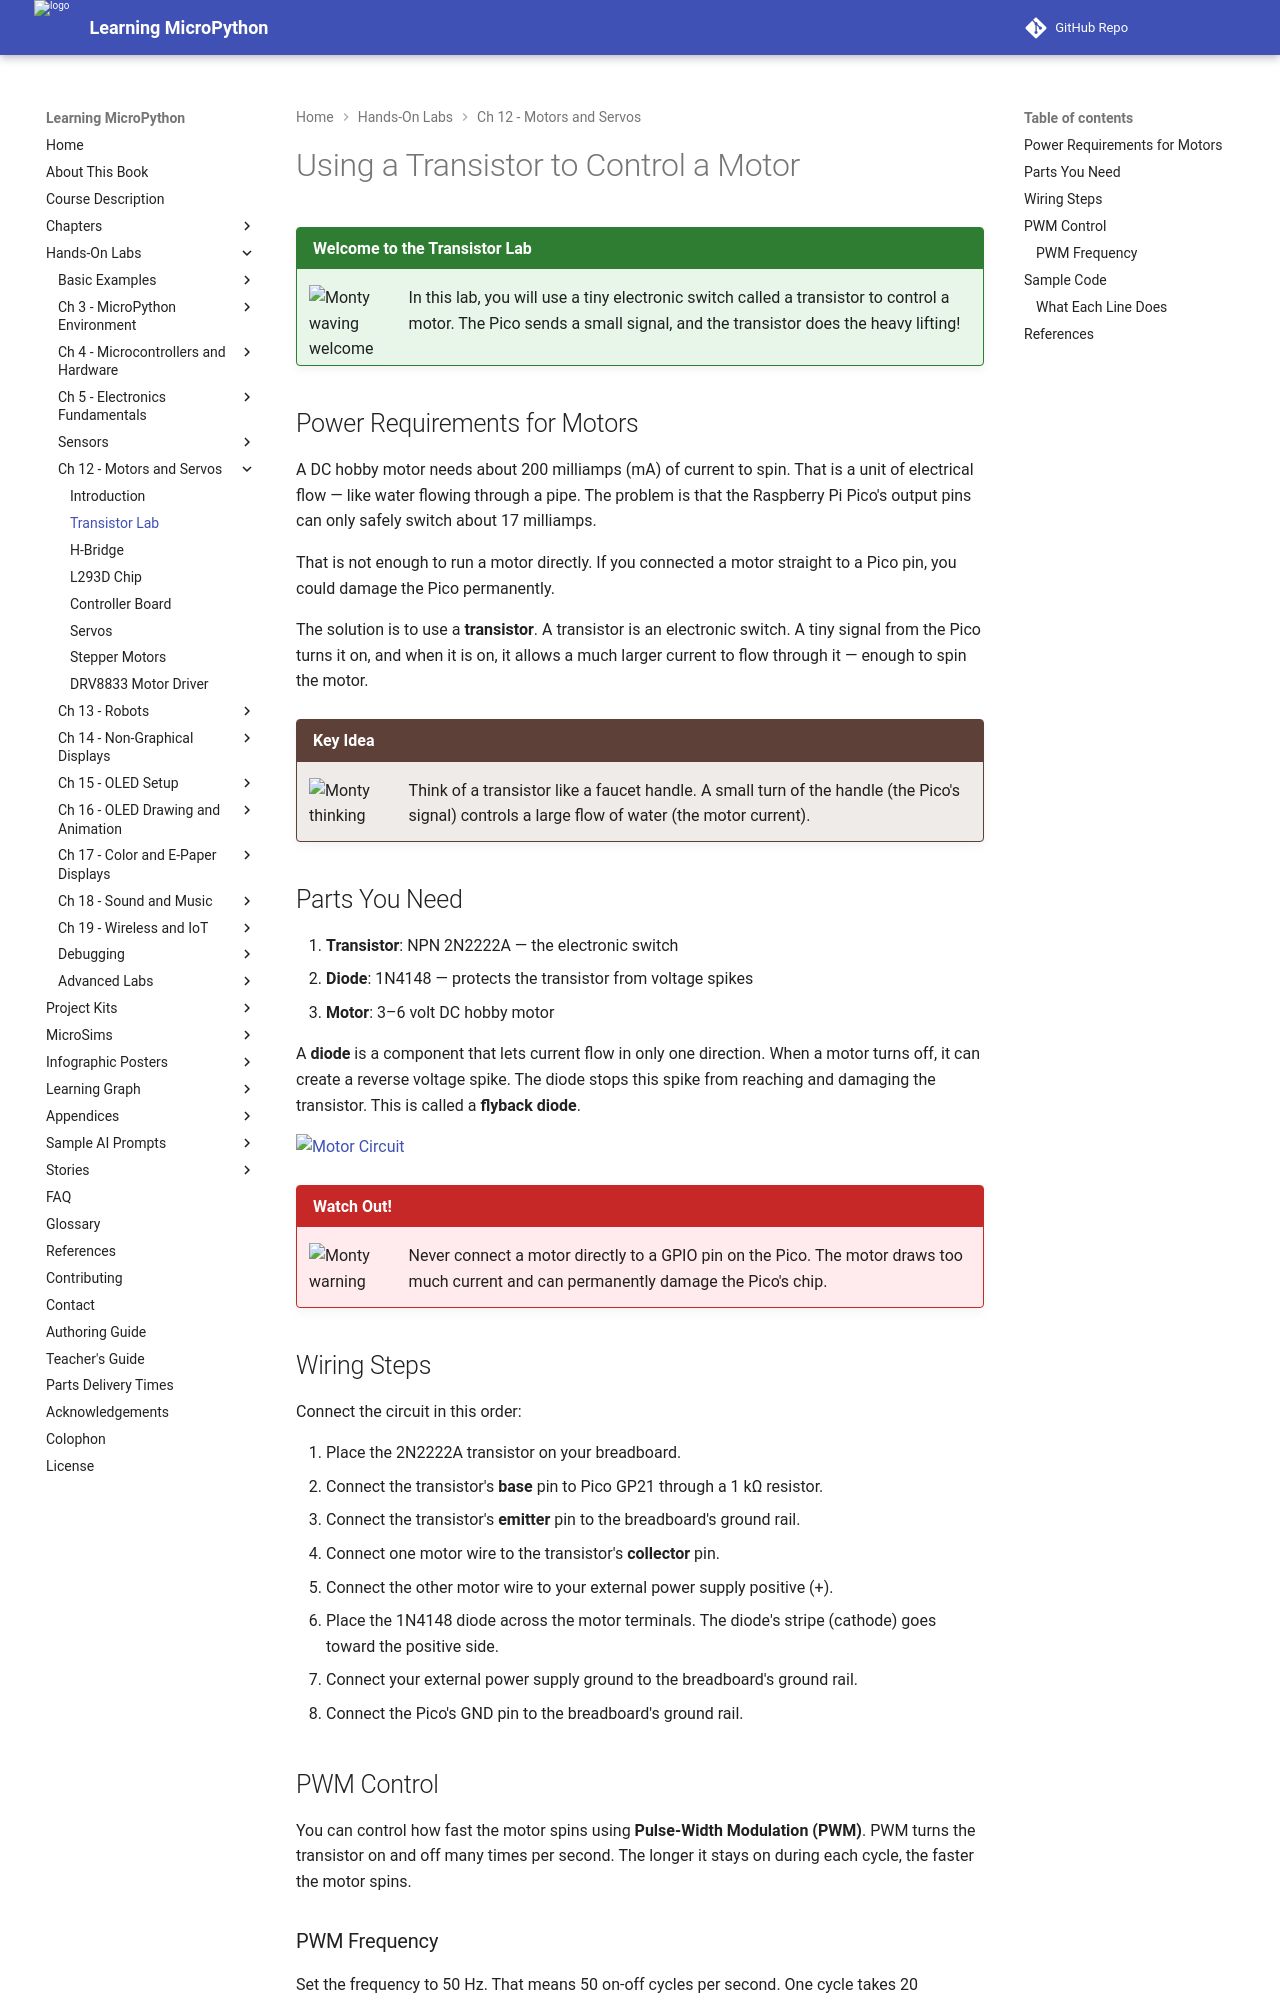

repository: dmccreary/learning-micropython · page: hands-on-labs/12-motors-servos-steppers/02-transistor/index.html · generator: mkdocs

# Using a Transistor to Control a Motor

!!! mascot-welcome "Welcome to the Transistor Lab"
    ![Monty waving welcome](../../img/mascot/welcome.png){ class="mascot-admonition-img" }
    In this lab, you will use a tiny electronic switch called a transistor to control a motor. The Pico sends a small signal, and the transistor does the heavy lifting!

## Power Requirements for Motors

A DC hobby motor needs about 200 milliamps (mA) of current to spin. That is a unit of electrical flow — like water flowing through a pipe. The problem is that the Raspberry Pi Pico's output pins can only safely switch about 17 milliamps.

That is not enough to run a motor directly. If you connected a motor straight to a Pico pin, you could damage the Pico permanently.

The solution is to use a **transistor**. A transistor is an electronic switch. A tiny signal from the Pico turns it on, and when it is on, it allows a much larger current to flow through it — enough to spin the motor.

!!! mascot-thinking "Key Idea"
    ![Monty thinking](../../img/mascot/thinking.png){ class="mascot-admonition-img" }
    Think of a transistor like a faucet handle. A small turn of the handle (the Pico's signal) controls a large flow of water (the motor current).

## Parts You Need

1. **Transistor**: NPN 2N2222A — the electronic switch
2. **Diode**: 1N4148 — protects the transistor from voltage spikes
3. **Motor**: 3–6 volt DC hobby motor

A **diode** is a component that lets current flow in only one direction. When a motor turns off, it can create a reverse voltage spike. The diode stops this spike from reaching and damaging the transistor. This is called a **flyback diode**.

![Motor Circuit](../../img/motor-circuit.png)

!!! mascot-warning "Watch Out!"
    ![Monty warning](../../img/mascot/warning.png){ class="mascot-admonition-img" }
    Never connect a motor directly to a GPIO pin on the Pico. The motor draws too much current and can permanently damage the Pico's chip.

## Wiring Steps

Connect the circuit in this order:

1. Place the 2N2222A transistor on your breadboard.
2. Connect the transistor's **base** pin to Pico GP21 through a 1 kΩ resistor.
3. Connect the transistor's **emitter** pin to the breadboard's ground rail.
4. Connect one motor wire to the transistor's **collector** pin.
5. Connect the other motor wire to your external power supply positive (+).
6. Place the 1N4148 diode across the motor terminals. The diode's stripe (cathode) goes toward the positive side.
7. Connect your external power supply ground to the breadboard's ground rail.
8. Connect the Pico's GND pin to the breadboard's ground rail.
